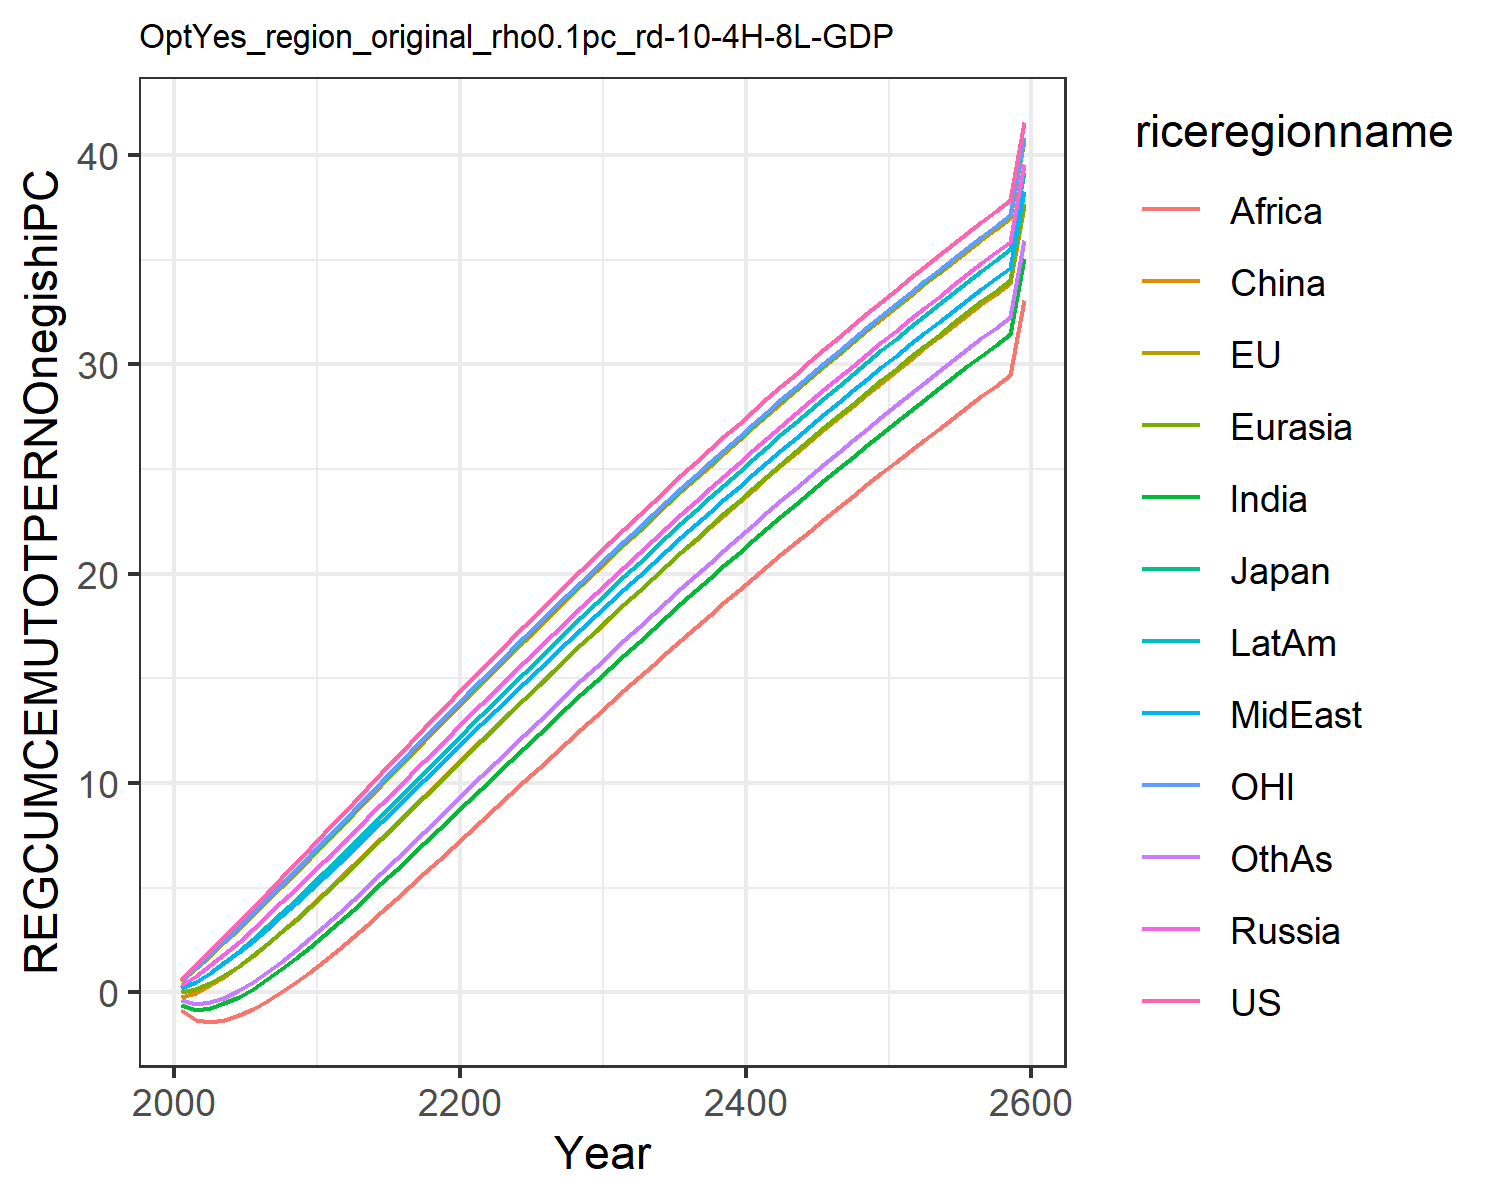

The table this chart was drawn from, first rows:
0.6583893374435342, 0.5728399300295937, 0.6053208815591151, 0.35404026984591885, 0.01986863469786393, -0.23454882884601558, -0.5987629986648584, 0.19955657840633811, -0.8326618777732833, 0.20091077679967817, 0.5930951848289272, -0.37495719825277174
1.325, 1.164, 1.216, 0.7908, 0.1529, -0.0168, -0.82, 0.5131, -1.318, 0.5214, 1.206, -0.5722
1.991, 1.766, 1.834, 1.296, 0.4501, 0.3358, -0.7422, 0.9275, -1.396, 0.9497, 1.824, -0.4764
2.67, 2.389, 2.472, 1.844, 0.8356, 0.7632, -0.5252, 1.4, -1.302, 1.442, 2.462, -0.2395
3.36, 3.03, 3.122, 2.425, 1.284, 1.244, -0.2097, 1.916, -1.086, 1.98, 3.117, 0.09692
4.059, 3.688, 3.785, 3.031, 1.783, 1.767, 0.1791, 2.466, -0.7796, 2.553, 3.786, 0.5069
4.766, 4.358, 4.459, 3.657, 2.321, 2.324, 0.6237, 3.042, -0.4066, 3.153, 4.466, 0.9722
5.478, 5.038, 5.143, 4.3, 2.891, 2.909, 1.112, 3.639, 0.01919, 3.776, 5.154, 1.48
6.193, 5.725, 5.833, 4.955, 3.485, 3.515, 1.635, 4.253, 0.4869, 4.416, 5.849, 2.022
6.911, 6.418, 6.528, 5.618, 4.098, 4.136, 2.187, 4.882, 0.9907, 5.069, 6.547, 2.593
7.63, 7.114, 7.225, 6.287, 4.726, 4.769, 2.761, 5.523, 1.524, 5.733, 7.249, 3.186
8.349, 7.812, 7.924, 6.961, 5.365, 5.414, 3.354, 6.171, 2.08, 6.404, 7.951, 3.799
9.068, 8.512, 8.625, 7.64, 6.015, 6.067, 3.963, 6.827, 2.654, 7.083, 8.655, 4.425
9.787, 9.214, 9.327, 8.323, 6.672, 6.725, 4.584, 7.488, 3.243, 7.765, 9.359, 5.063
10.5, 9.916, 10.03, 9.007, 7.335, 7.388, 5.214, 8.152, 3.844, 8.451, 10.06, 5.709
11.22, 10.62, 10.73, 9.692, 8.002, 8.054, 5.852, 8.819, 4.454, 9.139, 10.77, 6.361
11.93, 11.32, 11.43, 10.38, 8.671, 8.721, 6.494, 9.486, 5.071, 9.828, 11.47, 7.018
12.64, 12.01, 12.13, 11.06, 9.342, 9.39, 7.141, 10.15, 5.693, 10.52, 12.17, 7.678
13.35, 12.71, 12.82, 11.74, 10.01, 10.06, 7.79, 10.82, 6.32, 11.2, 12.86, 8.34
14.05, 13.4, 13.51, 12.42, 10.68, 10.73, 8.441, 11.49, 6.949, 11.89, 13.55, 9.003
14.75, 14.09, 14.2, 13.1, 11.35, 11.39, 9.092, 12.15, 7.579, 12.57, 14.24, 9.666
15.44, 14.77, 14.89, 13.78, 12.02, 12.06, 9.742, 12.82, 8.21, 13.25, 14.93, 10.33
16.13, 15.46, 15.57, 14.45, 12.69, 12.72, 10.39, 13.48, 8.841, 13.93, 15.61, 10.99
16.82, 16.13, 16.25, 15.12, 13.35, 13.38, 11.04, 14.14, 9.471, 14.61, 16.29, 11.65
17.5, 16.81, 16.92, 15.79, 14.02, 14.04, 11.69, 14.79, 10.1, 15.28, 16.97, 12.31
18.18, 17.48, 17.59, 16.45, 14.67, 14.69, 12.33, 15.44, 10.73, 15.95, 17.64, 12.96
18.85, 18.14, 18.26, 17.11, 15.33, 15.34, 12.97, 16.09, 11.35, 16.61, 18.3, 13.61
19.52, 18.81, 18.92, 17.77, 15.98, 15.99, 13.61, 16.74, 11.98, 17.27, 18.96, 14.26
20.18, 19.46, 19.58, 18.42, 16.63, 16.63, 14.25, 17.38, 12.6, 17.93, 19.62, 14.91
20.84, 20.12, 20.23, 19.07, 17.27, 17.27, 14.88, 18.01, 13.22, 18.58, 20.27, 15.55
21.5, 20.76, 20.88, 19.71, 17.91, 17.9, 15.51, 18.65, 13.83, 19.23, 20.92, 16.18
22.15, 21.41, 21.52, 20.35, 18.55, 18.53, 16.14, 19.28, 14.44, 19.88, 21.56, 16.82
22.79, 22.05, 22.16, 20.98, 19.18, 19.16, 16.76, 19.9, 15.05, 20.51, 22.2, 17.45
23.43, 22.68, 22.79, 21.61, 19.81, 19.78, 17.38, 20.52, 15.66, 21.15, 22.84, 18.07
24.07, 23.31, 23.42, 22.24, 20.43, 20.4, 17.99, 21.14, 16.26, 21.78, 23.47, 18.7
24.7, 23.93, 24.05, 22.86, 21.05, 21.02, 18.6, 21.75, 16.86, 22.41, 24.09, 19.31
25.32, 24.55, 24.67, 23.47, 21.67, 21.62, 19.21, 22.36, 17.45, 23.03, 24.71, 19.93
25.94, 25.17, 25.28, 24.08, 22.28, 22.23, 19.81, 22.97, 18.04, 23.64, 25.32, 20.54
26.56, 25.78, 25.89, 24.69, 22.88, 22.83, 20.41, 23.57, 18.63, 24.25, 25.93, 21.14
27.17, 26.39, 26.5, 25.29, 23.48, 23.43, 21, 24.16, 19.21, 24.86, 26.54, 21.74
27.77, 26.99, 27.1, 25.89, 24.08, 24.02, 21.59, 24.75, 19.79, 25.46, 27.14, 22.34
28.37, 27.58, 27.7, 26.48, 24.67, 24.6, 22.18, 25.34, 20.36, 26.06, 27.74, 22.93
28.97, 28.17, 28.29, 27.07, 25.26, 25.19, 22.76, 25.92, 20.93, 26.65, 28.33, 23.51
29.56, 28.76, 28.87, 27.65, 25.84, 25.76, 23.33, 26.5, 21.5, 27.24, 28.91, 24.09
30.15, 29.34, 29.46, 28.23, 26.42, 26.34, 23.9, 27.07, 22.06, 27.82, 29.49, 24.67
30.73, 29.92, 30.03, 28.81, 27, 26.91, 24.47, 27.64, 22.62, 28.4, 30.07, 25.24
31.3, 30.49, 30.61, 29.38, 27.57, 27.47, 25.03, 28.2, 23.17, 28.98, 30.64, 25.81
31.87, 31.06, 31.17, 29.94, 28.13, 28.03, 25.59, 28.76, 23.72, 29.55, 31.21, 26.38
32.44, 31.62, 31.74, 30.5, 28.69, 28.58, 26.15, 29.32, 24.27, 30.11, 31.77, 26.93
33, 32.18, 32.3, 31.06, 29.25, 29.13, 26.7, 29.87, 24.81, 30.67, 32.33, 27.49
33.56, 32.74, 32.85, 31.61, 29.8, 29.68, 27.24, 30.42, 25.35, 31.22, 32.88, 28.04
34.11, 33.28, 33.4, 32.16, 30.34, 30.22, 27.78, 30.96, 25.88, 31.77, 33.43, 28.58
34.66, 33.83, 33.94, 32.7, 30.89, 30.76, 28.32, 31.49, 26.41, 32.32, 33.98, 29.12
35.2, 34.37, 34.48, 33.24, 31.42, 31.29, 28.85, 32.03, 26.93, 32.86, 34.52, 29.66
35.74, 34.9, 35.02, 33.77, 31.96, 31.82, 29.38, 32.56, 27.45, 33.4, 35.05, 30.19
36.27, 35.43, 35.55, 34.3, 32.48, 32.34, 29.9, 33.08, 27.97, 33.93, 35.58, 30.72
36.8, 35.96, 36.08, 34.82, 33.01, 32.86, 30.42, 33.6, 28.48, 34.46, 36.11, 31.24
37.33, 36.48, 36.6, 35.34, 33.53, 33.38, 30.94, 34.12, 28.99, 34.98, 36.63, 31.76
37.85, 37, 37.12, 35.86, 34.04, 33.89, 31.45, 34.63, 29.49, 35.5, 37.14, 32.28
41.57, 40.7, 40.82, 39.55, 37.73, 37.54, 35.1, 38.29, 33.1, 39.21, 40.84, 35.96
